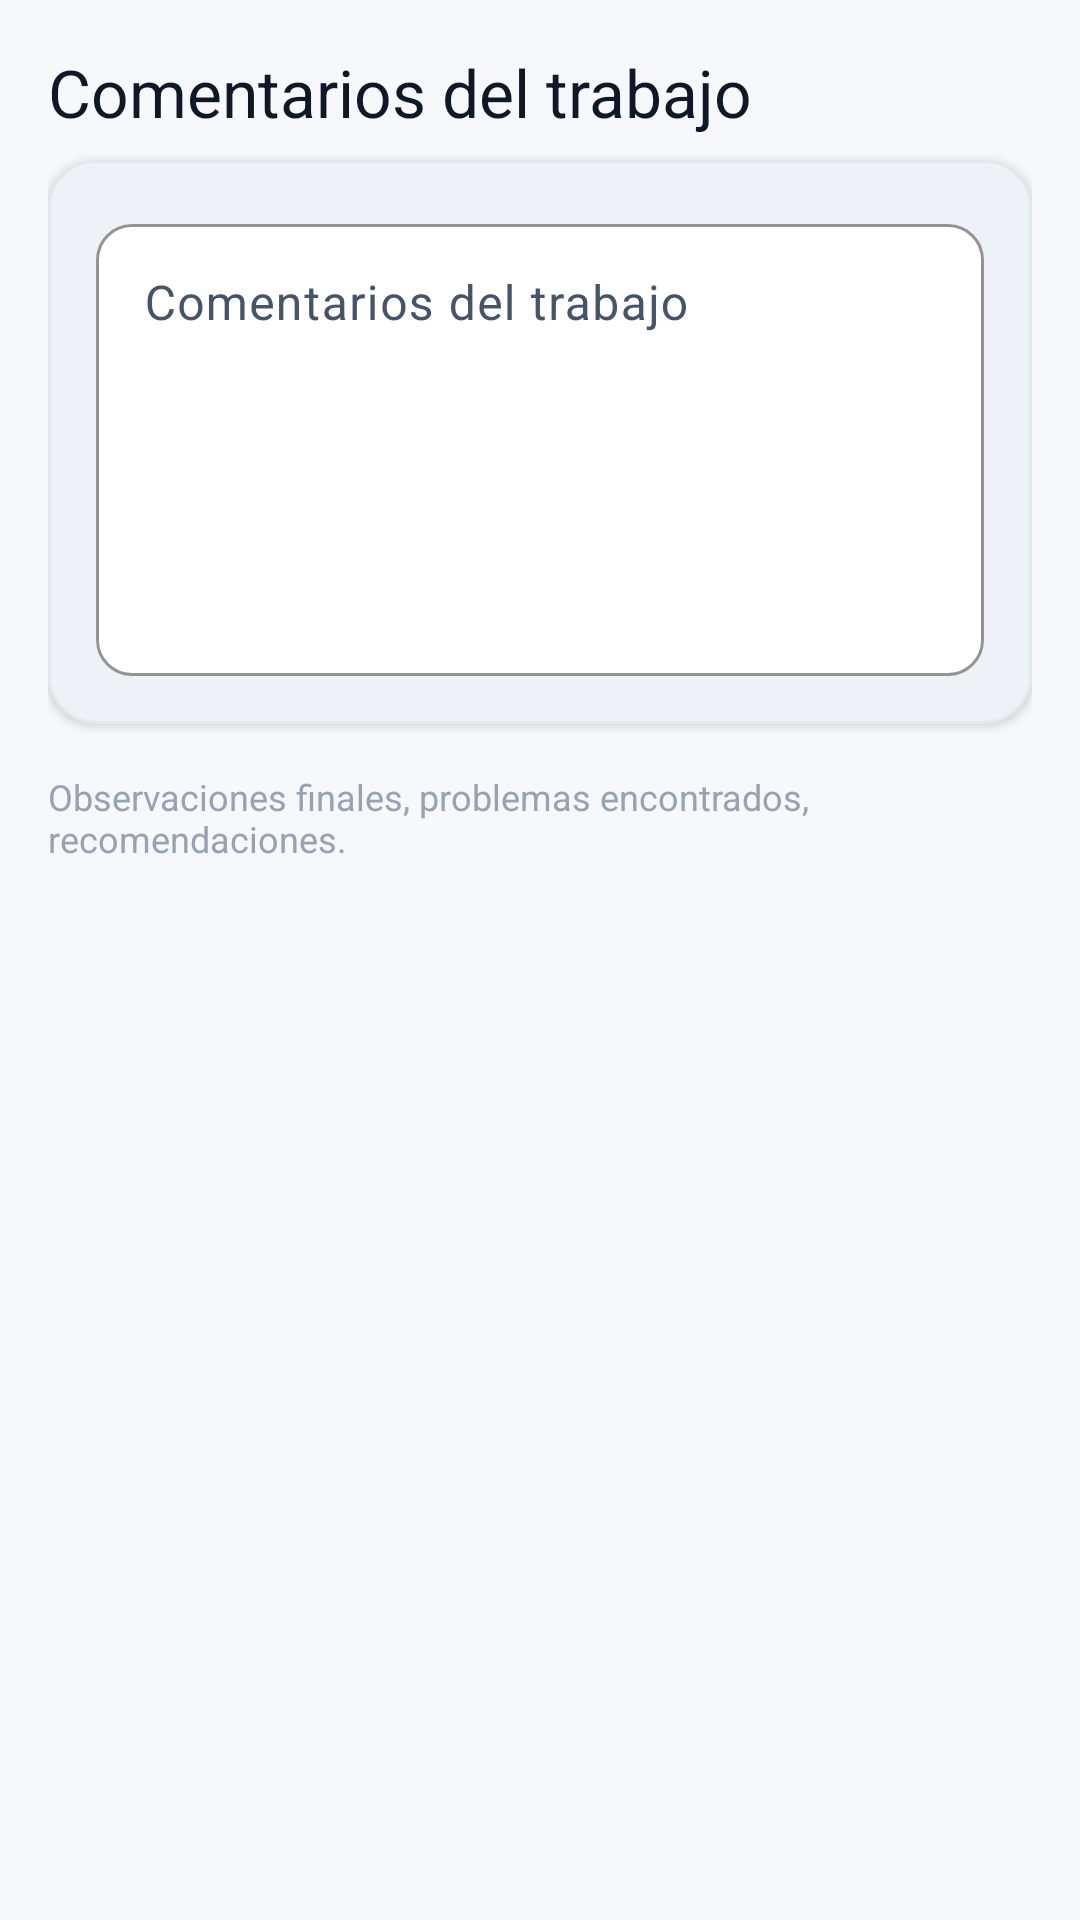

This screen was rendered from an Android layout file. Write that file and the resources it references.
<!-- AndroidManifest.xml: application theme Theme.BIOSUR -->
<!-- res/layout/step_report_comments.xml -->
<?xml version="1.0" encoding="utf-8"?>
<ScrollView xmlns:android="http://schemas.android.com/apk/res/android"
    xmlns:app="http://schemas.android.com/apk/res-auto"
    android:layout_width="match_parent"
    android:layout_height="match_parent"
    android:background="@color/bg_app">

    <LinearLayout
        android:orientation="vertical"
        android:layout_width="match_parent"
        android:layout_height="wrap_content"
        android:padding="@dimen/spacing_md">

        <TextView
            android:layout_width="wrap_content"
            android:layout_height="wrap_content"
            android:text="@string/report_field_comments"
            style="@style/TextAppearance.BIOSUR.Title"
            android:layout_marginBottom="@dimen/spacing_sm" />

        <com.google.android.material.card.MaterialCardView
            android:layout_width="match_parent"
            android:layout_height="wrap_content">

            <com.google.android.material.textfield.TextInputLayout
                style="@style/Widget.BIOSUR.TextInputLayout"
                android:layout_width="match_parent"
                android:layout_height="wrap_content"
                android:hint="@string/report_field_comments">

                <com.google.android.material.textfield.TextInputEditText
                    android:id="@+id/comments_input"
                    android:layout_width="match_parent"
                    android:layout_height="wrap_content"
                    android:inputType="textMultiLine|textCapSentences"
                    android:minLines="6"
                    android:gravity="top|start" />
            </com.google.android.material.textfield.TextInputLayout>
        </com.google.android.material.card.MaterialCardView>

        <TextView
            android:layout_width="wrap_content"
            android:layout_height="wrap_content"
            android:layout_marginTop="@dimen/spacing_md"
            android:text="Observaciones finales, problemas encontrados, recomendaciones."
            android:textColor="@color/text_hint"
            android:textSize="@dimen/text_caption" />

    </LinearLayout>
</ScrollView>
<!-- resources referenced by this layout -->
<resources>
  <color name="bg_app">#FFF6F8FB</color>
  <color name="text_hint">#FF98A2B3</color>
  <dimen name="spacing_md">16dp</dimen>
  <dimen name="spacing_sm">8dp</dimen>
  <dimen name="text_caption">12sp</dimen>
  <string name="report_field_comments">Comentarios del trabajo</string>
  <style name="TextAppearance.BIOSUR.Title" parent="TextAppearance.Material3.TitleLarge">
          <item name="android:textColor">@color/text_primary</item>
          <item name="android:fontFamily">sans-serif-medium</item>
      </style>
  <style name="Widget.BIOSUR.TextInputLayout" parent="Widget.Material3.TextInputLayout.OutlinedBox">
          <item name="boxStrokeColor">@color/blue_primary</item>
          <item name="boxBackgroundColor">@color/white</item>
          <item name="boxCornerRadiusBottomEnd">12dp</item>
          <item name="boxCornerRadiusBottomStart">12dp</item>
          <item name="boxCornerRadiusTopEnd">12dp</item>
          <item name="boxCornerRadiusTopStart">12dp</item>
          <item name="hintTextColor">@color/blue_primary</item>
      </style>
  <color name="text_primary">#FF101828</color>
  <color name="blue_primary">#FF134E8E</color>
  <color name="white">#FFFFFFFF</color>
  <color name="blue_primary_dark">#FF0A3262</color>
  <color name="blue_pale">#FFE8F1FB</color>
  <color name="blue_deep">#FF0D2A4E</color>
  <color name="orange_primary">#FFFF6B1A</color>
  <color name="orange_dark">#FFE5570A</color>
  <color name="orange_pale">#FFFFEDE0</color>
  <color name="bg_card">#FFFFFFFF</color>
  <color name="text_secondary">#FF475467</color>
  <color name="outline">#FFD0D5DD</color>
  <color name="error">#FFD92D20</color>
  <style name="TextAppearance.BIOSUR.Headline" parent="TextAppearance.Material3.HeadlineSmall">
          <item name="android:textColor">@color/blue_deep</item>
          <item name="android:fontFamily">sans-serif-medium</item>
      </style>
  <style name="TextAppearance.BIOSUR.Body" parent="TextAppearance.Material3.BodyLarge">
          <item name="android:textColor">@color/text_secondary</item>
      </style>
  <style name="Widget.BIOSUR.CardView" parent="Widget.Material3.CardView.Filled">
          <item name="cardBackgroundColor">@color/bg_card</item>
          <item name="cardCornerRadius">16dp</item>
          <item name="cardElevation">2dp</item>
          <item name="contentPadding">16dp</item>
          <item name="strokeWidth">1dp</item>
          <item name="strokeColor">@color/divider</item>
      </style>
  <style name="Widget.BIOSUR.BottomNavigationView" parent="Widget.Material3.BottomNavigationView">
          <item name="itemActiveIndicatorStyle">@style/Widget.BIOSUR.BottomNavigationView.ItemActiveIndicator</item>
          <item name="itemIconTint">@color/blue_primary</item>
          <item name="itemTextColor">@color/blue_primary</item>
          <item name="backgroundTint">@color/white</item>
          <item name="elevation">8dp</item>
      </style>
  <color name="divider">#FFE4E7EC</color>
  <style name="Widget.BIOSUR.BottomNavigationView.ItemActiveIndicator" parent="Widget.Material3.BottomNavigationView.ActiveIndicator">
          <item name="android:color">@color/blue_pale</item>
      </style>
</resources>
